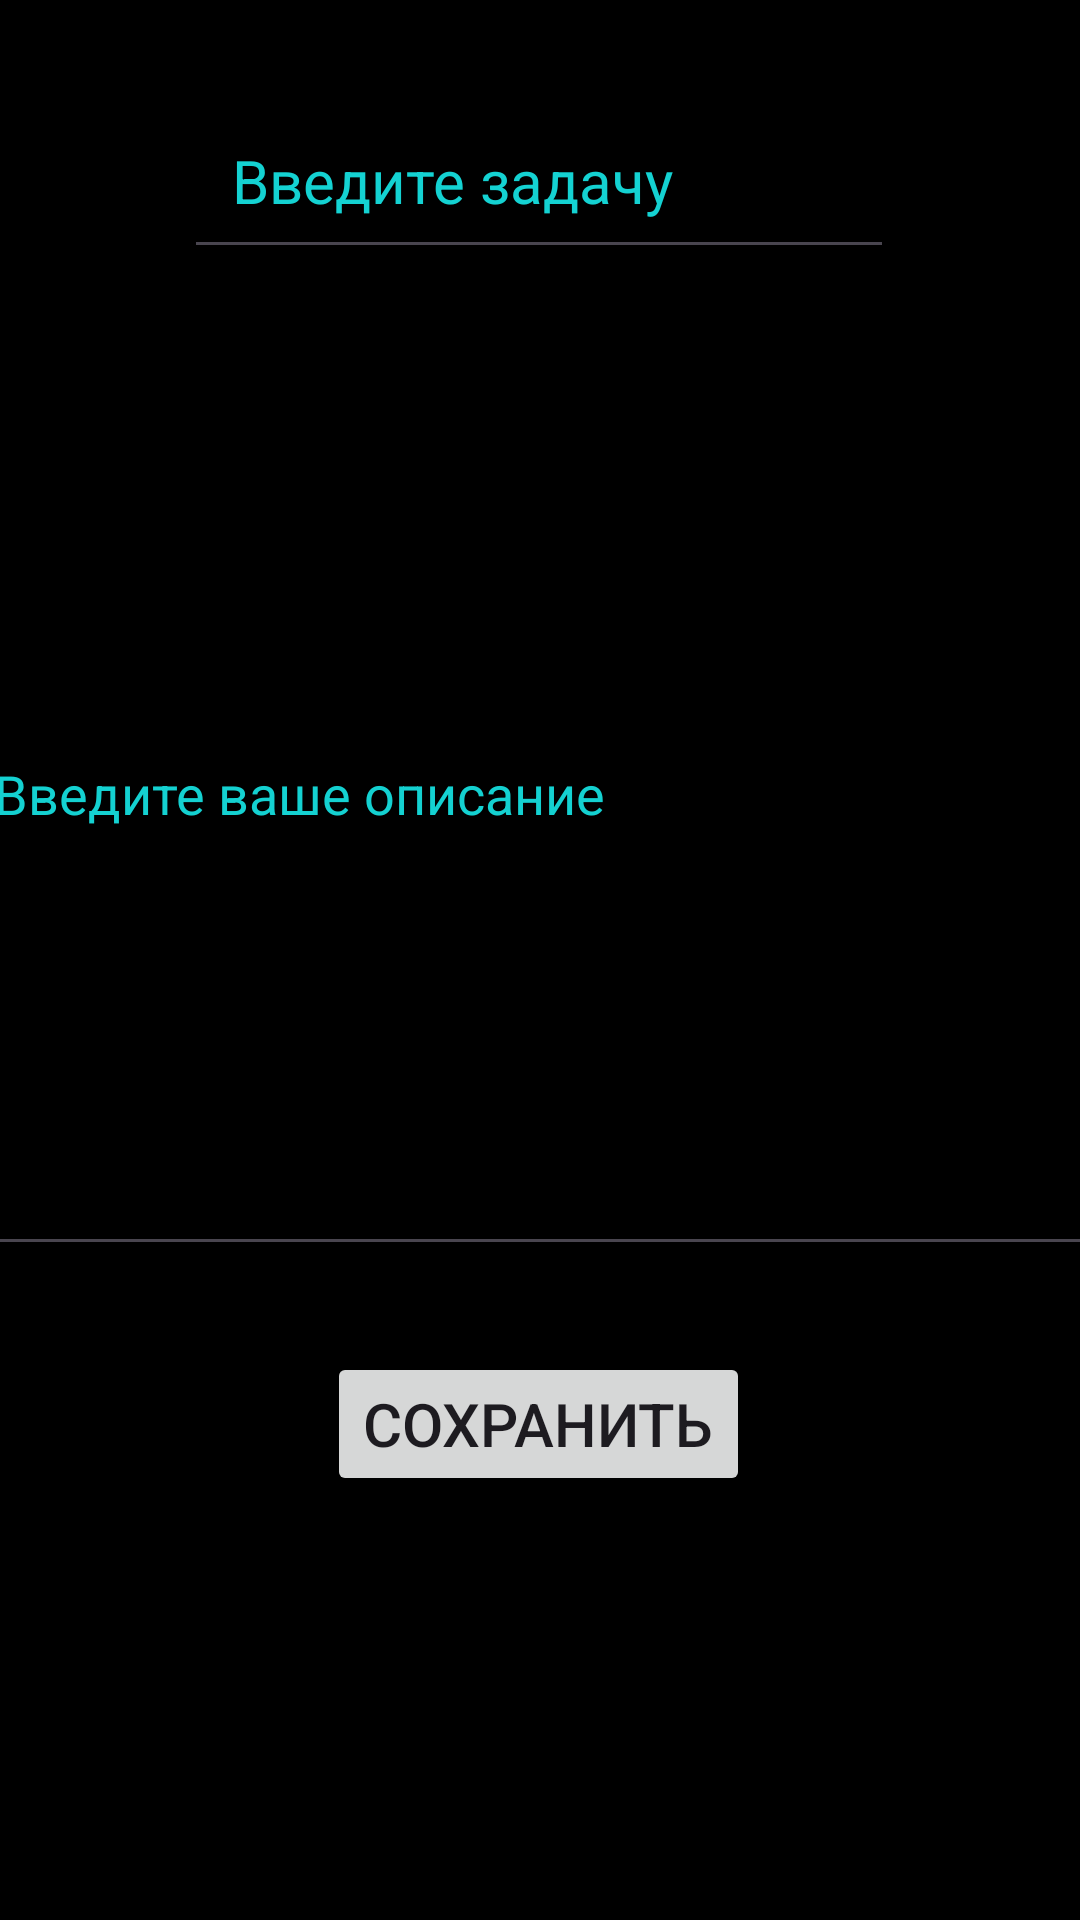

Write the Android layout XML for this screen, with the resource values it uses.
<!-- AndroidManifest.xml: application theme Theme.Arhiriy2 -->
<!-- res/layout/adding_tasks.xml -->
<?xml version="1.0" encoding="utf-8"?>
<androidx.constraintlayout.widget.ConstraintLayout xmlns:android="http://schemas.android.com/apk/res/android"
    xmlns:app="http://schemas.android.com/apk/res-auto"
    xmlns:tools="http://schemas.android.com/tools"
    android:layout_width="match_parent"
    android:layout_height="match_parent"
    android:background="#000000">

    <EditText
        android:id="@+id/editTextText"
        android:layout_width="wrap_content"
        android:layout_height="wrap_content"
        android:ems="10"
        android:hint="Введите задачу"
        android:inputType="text"
        android:padding="16dp"
        android:text="Введите задачу"
        android:textColor="#14D2D2"
        android:textSize="20sp"
        app:layout_constraintBottom_toBottomOf="parent"
        app:layout_constraintEnd_toEndOf="parent"
        app:layout_constraintHorizontal_bias="0.497"
        app:layout_constraintStart_toStartOf="parent"
        app:layout_constraintTop_toTopOf="parent"
        app:layout_constraintVertical_bias="0.053" />

    <EditText
        android:id="@+id/editTextText2"
        android:layout_width="406dp"
        android:layout_height="315dp"
        android:ems="10"
        android:inputType="textMultiLine"
        android:lines="3"
        android:padding="16dp"
        android:scrollbars="vertical"
        android:text="Введите ваше описание"
        android:textColor="#14D1D1"
        app:layout_constraintBottom_toBottomOf="parent"
        app:layout_constraintEnd_toEndOf="parent"
        app:layout_constraintHorizontal_bias="0.4"
        app:layout_constraintStart_toStartOf="parent"
        app:layout_constraintTop_toBottomOf="@+id/editTextText"
        app:layout_constraintVertical_bias="0.074"
        tools:gravity="top"
        tools:hint="Введите ваше описание" />

    <Button
        android:id="@+id/button"
        android:layout_width="wrap_content"
        android:layout_height="wrap_content"
        android:text="Сохранить"
        android:textSize="20sp"
        app:layout_constraintBottom_toBottomOf="parent"
        app:layout_constraintEnd_toEndOf="parent"
        app:layout_constraintHorizontal_bias="0.498"
        app:layout_constraintStart_toStartOf="parent"
        app:layout_constraintTop_toBottomOf="@+id/editTextText2"
        app:layout_constraintVertical_bias="0.169" />

</androidx.constraintlayout.widget.ConstraintLayout>
<!-- resources referenced by this layout -->
<resources>
  <style name="Theme.Arhiriy2" parent="Base.Theme.Arhiriy2" />
  <style name="Base.Theme.Arhiriy2" parent="Theme.Material3.DayNight.NoActionBar">
          
          
      </style>
</resources>
